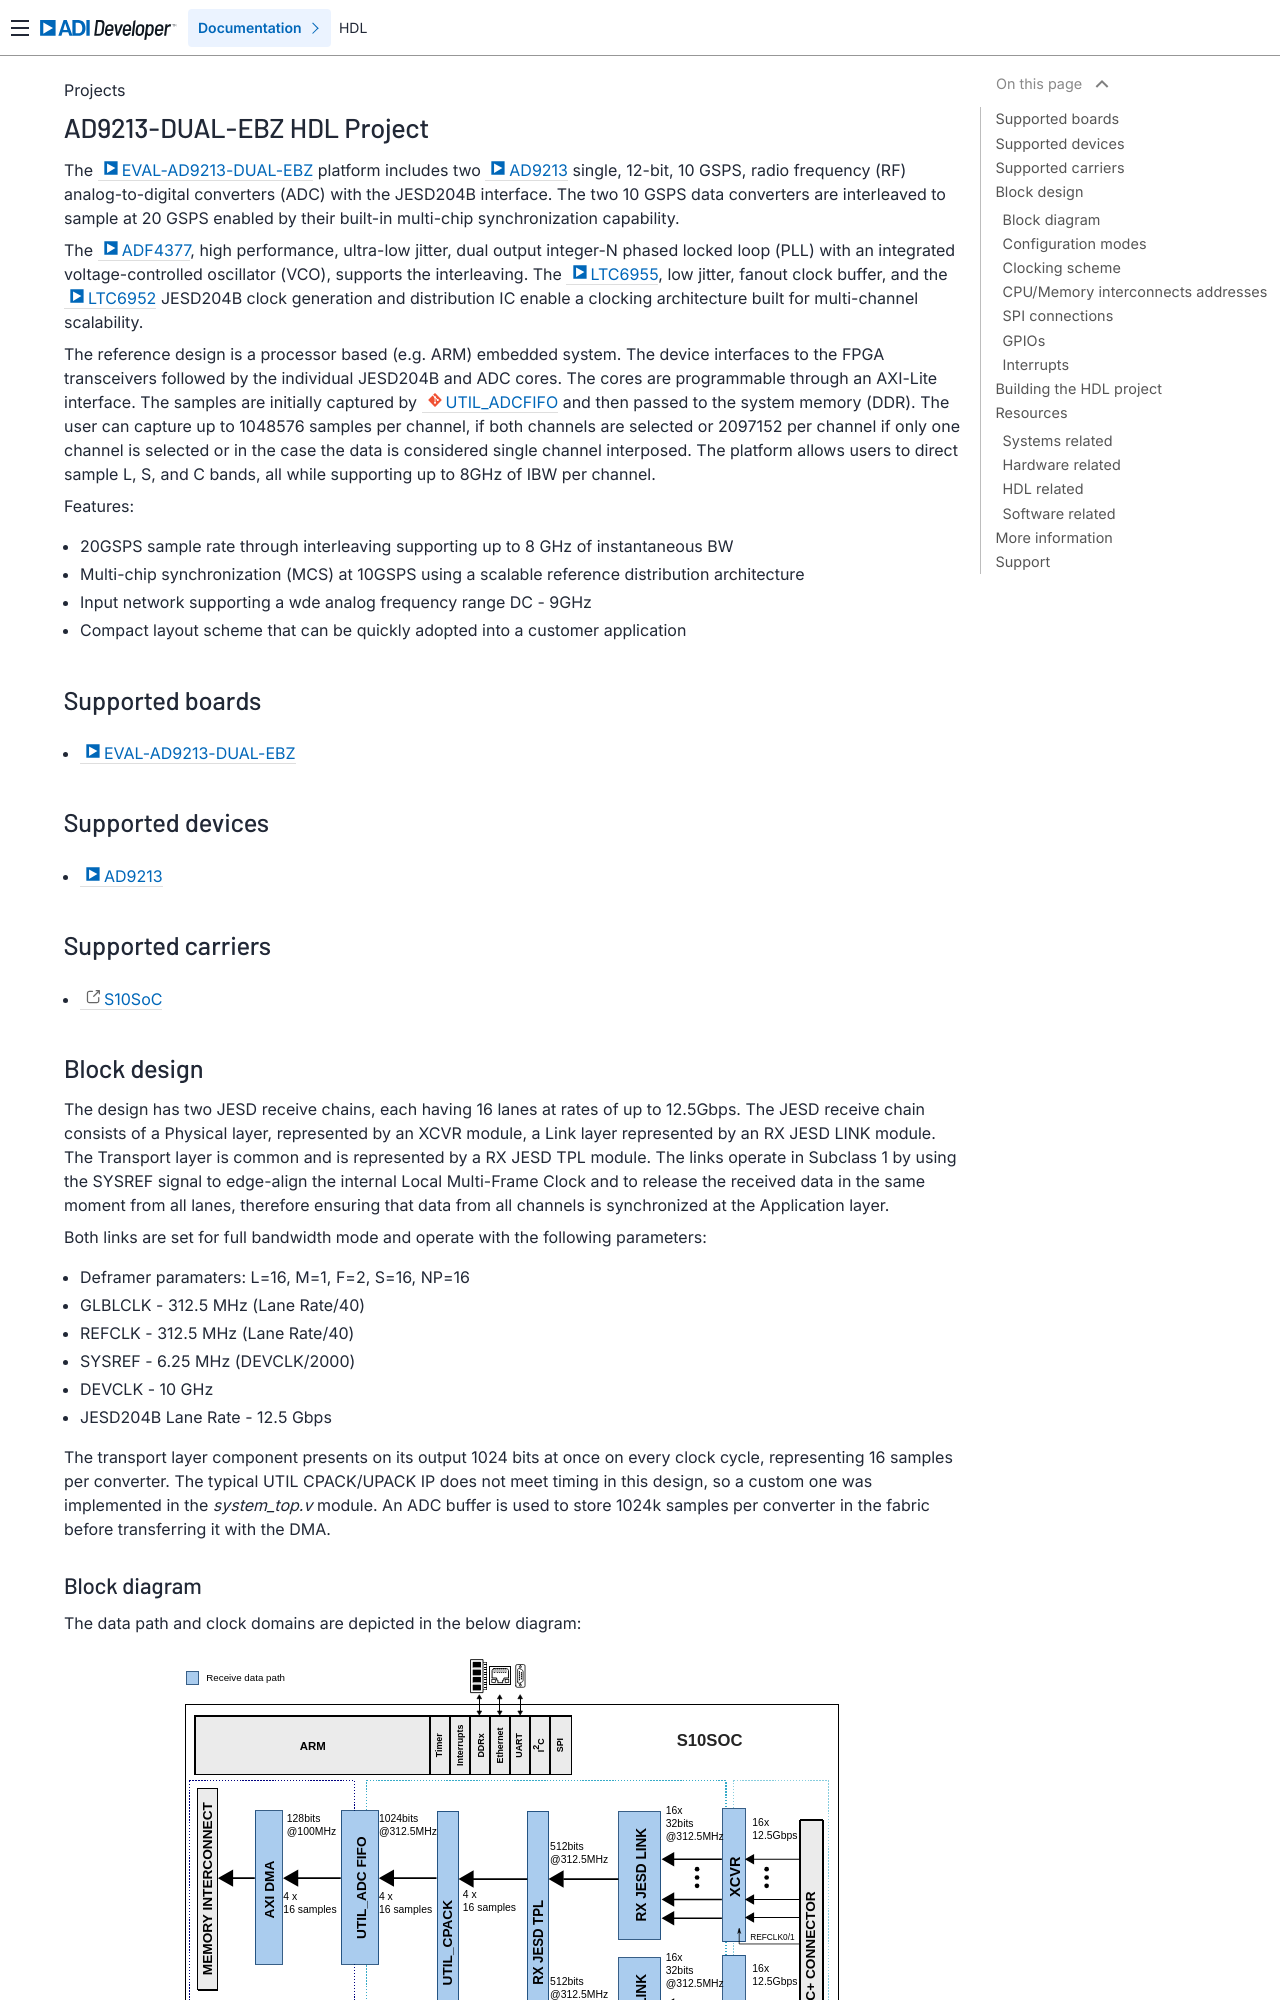

repository: analogdevicesinc/hdl · page: projects/ad9213_dual_ebz/index.html · generator: sphinx

.. _ad9213_dual_ebz:

AD9213-DUAL-EBZ HDL Project
===============================================================================

The :adi:`EVAL-AD9213-DUAL-EBZ` platform includes two :adi:`AD9213`
single, 12-bit, 10 GSPS, radio frequency (RF) analog-to-digital converters (ADC)
with the JESD204B interface. The two 10 GSPS data converters are interleaved to
sample at 20 GSPS enabled by their built-in multi-chip synchronization
capability.

The :adi:`ADF4377`, high performance, ultra-low jitter, dual output
integer-N phased locked loop (PLL) with an integrated voltage-controlled
oscillator (VCO), supports the interleaving. The :adi:`LTC6955`, low jitter,
fanout clock buffer, and the :adi:`LTC6952` JESD204B clock generation and
distribution IC enable a clocking architecture built for multi-channel
scalability.

The reference design is a processor based (e.g. ARM) embedded system. The device
interfaces to the FPGA transceivers followed by the individual JESD204B and ADC
cores. The cores are programmable through an AXI-Lite interface. The samples are
initially captured by :git-hdl:`UTIL_ADCFIFO <library/util_adcfifo>` and then
passed to the system memory (DDR). The user can capture up to 1048576 samples
per channel, if both channels are selected or 2097152 per channel if only
one channel is selected or in the case the data is considered single
channel interposed. The platform allows users to direct sample L, S, and
C bands, all while supporting up to 8GHz of IBW per channel.

Features:

- 20GSPS sample rate through interleaving supporting up to 8 GHz of
  instantaneous BW
- Multi-chip synchronization (MCS) at 10GSPS using a scalable reference
  distribution architecture
- Input network supporting a wde analog frequency range DC - 9GHz
- Compact layout scheme that can be quickly adopted into a customer application

Supported boards
-------------------------------------------------------------------------------

- :adi:`EVAL-AD9213-DUAL-EBZ`

Supported devices
-------------------------------------------------------------------------------

- :adi:`AD9213`

Supported carriers
-------------------------------------------------------------------------------

- :intel:`S10SoC <content/www/us/en/products/details/fpga/development-kits/stratix/10-sx.html>`
